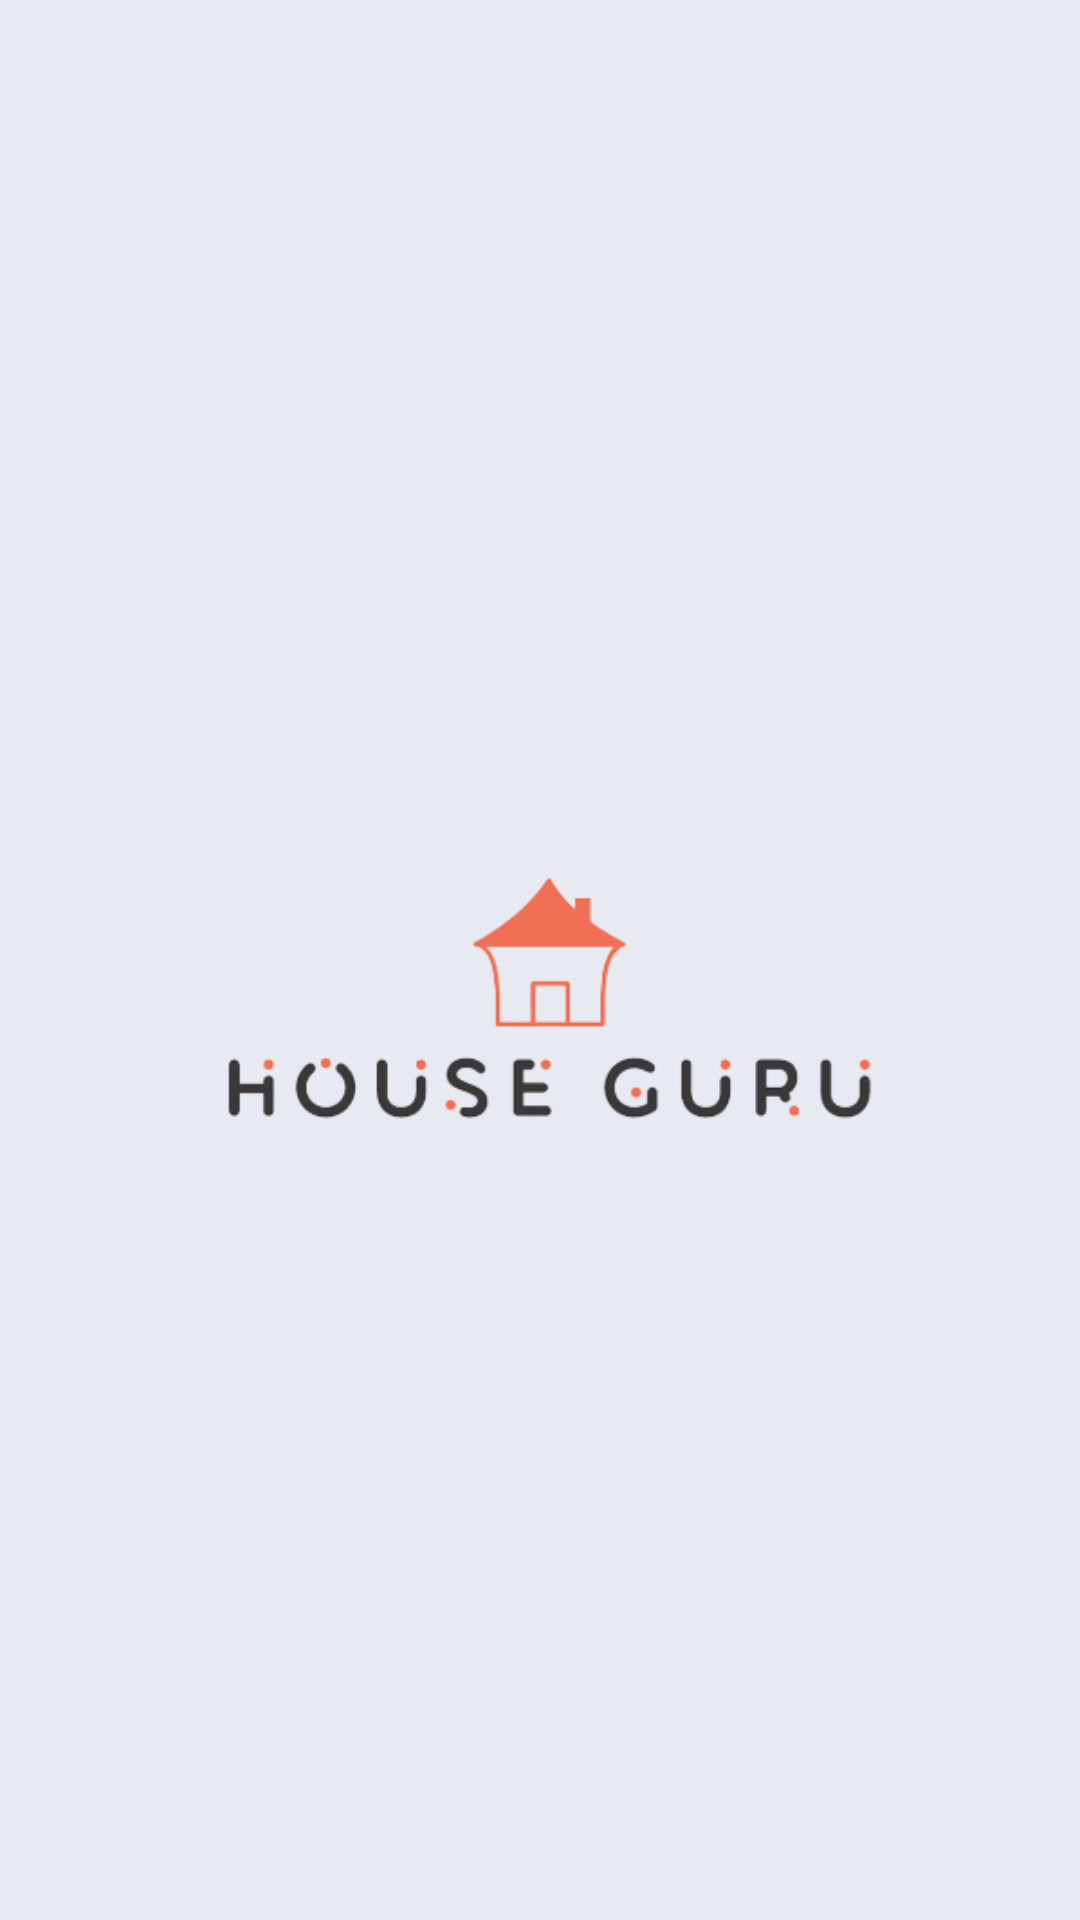

Produce the Android XML layout that renders to this screen, including the resource entries it uses.
<!-- AndroidManifest.xml: application theme Theme.HouseGuru -->
<!-- res/layout/activity_splash_screen.xml -->
<?xml version="1.0" encoding="utf-8"?>
<androidx.constraintlayout.widget.ConstraintLayout xmlns:android="http://schemas.android.com/apk/res/android"
    xmlns:app="http://schemas.android.com/apk/res-auto"
    xmlns:tools="http://schemas.android.com/tools"
    android:layout_width="match_parent"
    android:layout_height="match_parent"
    android:background="@color/tish"
    tools:context=".SplashScreen">

    <ImageView
        android:id="@+id/logo"
        android:layout_width="wrap_content"
        android:layout_height="wrap_content"
        app:layout_constraintBottom_toBottomOf="parent"
        app:layout_constraintEnd_toEndOf="parent"
        app:layout_constraintStart_toStartOf="parent"
        app:layout_constraintTop_toTopOf="parent"
        app:srcCompat="@drawable/houseguru" />
</androidx.constraintlayout.widget.ConstraintLayout>
<!-- resources referenced by this layout -->
<resources>
  <color name="tish">#E8EAF2</color>
  <!-- drawable houseguru: png bitmap (drawable, 22947 bytes) -->
  <style name="Theme.HouseGuru" parent="Base.Theme.HouseGuru" />
  <style name="Base.Theme.HouseGuru" parent="Theme.Material3.Light.NoActionBar">
          
          <item name="colorAccent">#0C73EB</item>
          <item name="colorPrimary">#2196F3</item>
  
          
      </style>
</resources>
